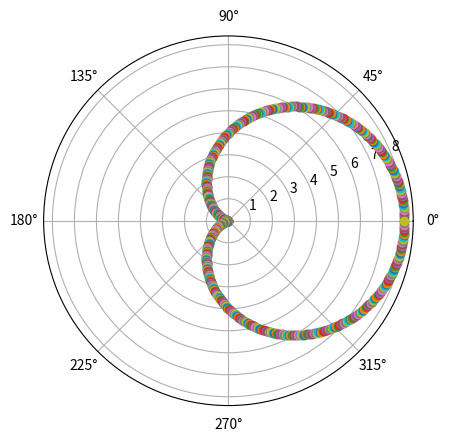

Source code (Python):
# plotting using Python

import numpy as np

import matplotlib.pyplot as plt

import math

# setting the axes projection as polar

plt.axes(projection='polar')


# setting the length of axes of cardiod

a=4

# creating an array containing the radian values

rads = np.arange(0,(2*np.pi),0.01)

# plotting the cardiod

for rad in rads:
    r=a+(a*np.cos(rad))
    plt.polar(rad,r,'o')

# display the polar plot

plt.show()
